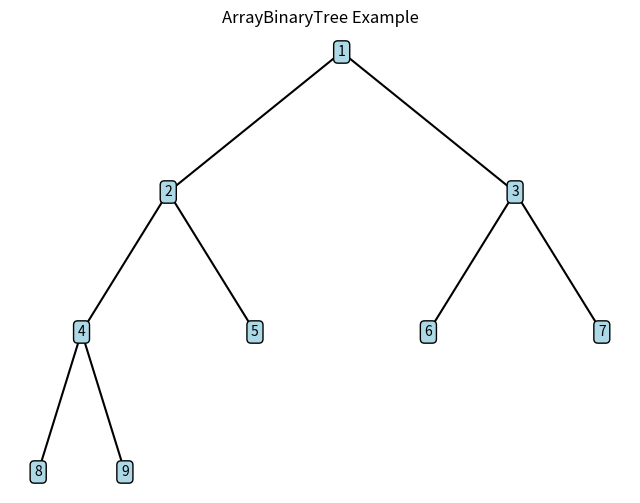
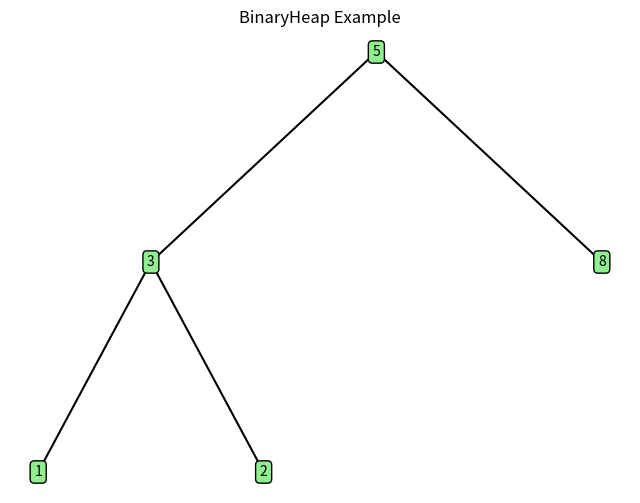

These charts were generated, in order, by the following Python code:
import os
import matplotlib.pyplot as plt

# Local path for diagrams
images_dir = r"E:\git_slow\SoftwareMechatronics\docs\diagrams"
os.makedirs(images_dir, exist_ok=True)
array_tree_img = os.path.join(images_dir, "array_tree.png")
heap_img = os.path.join(images_dir, "heap.png")

# Minimal ArrayBinaryTree
class ArrayBinaryTree:
    def __init__(self, elements=None):
        self.tree = elements[:] if elements else []

    def __len__(self):
        return len(self.tree)

    def get(self, i):
        return self.tree[i] if 0 <= i < len(self.tree) else None

    def left(self, i):
        li = 2 * i + 1
        return li if li < len(self.tree) else None

    def right(self, i):
        ri = 2 * i + 2
        return ri if ri < len(self.tree) else None


# Minimal BinaryHeap
class BinaryHeap:
    def __init__(self, elements=None, min_heap=True):
        self.tree = ArrayBinaryTree(elements or [])
        self.min_heap = min_heap


# Visualization for ArrayBinaryTree
def plot_array_binary_tree(tree, title, save_path):
    fig, ax = plt.subplots(figsize=(8, 6))
    ax.set_title(title)
    ax.axis('off')

    def draw_node(idx, x, y, dx):
        ax.text(x, y, str(tree.get(idx)),
                ha='center', va='center',
                bbox=dict(boxstyle='round', facecolor='lightblue', edgecolor='black'))
        left = tree.left(idx)
        right = tree.right(idx)
        if left is not None:
            ax.plot([x, x - dx], [y, y - 2], color='black')
            draw_node(left, x - dx, y - 2, dx / 2)
        if right is not None:
            ax.plot([x, x + dx], [y, y - 2], color='black')
            draw_node(right, x + dx, y - 2, dx / 2)

    if len(tree) > 0:
        draw_node(0, 0, 0, 8)

    plt.savefig(save_path)
    plt.close(fig)


# Visualization for BinaryHeap
def plot_binary_heap(heap, title, save_path):
    fig, ax = plt.subplots(figsize=(8, 6))
    ax.set_title(title)
    ax.axis('off')

    def draw_node(idx, x, y, dx):
        ax.text(x, y, str(heap.tree.get(idx)),
                ha='center', va='center',
                bbox=dict(boxstyle='round', facecolor='lightgreen', edgecolor='black'))
        left = heap.tree.left(idx)
        right = heap.tree.right(idx)
        if left is not None:
            ax.plot([x, x - dx], [y, y - 2], color='black')
            draw_node(left, x - dx, y - 2, dx / 2)
        if right is not None:
            ax.plot([x, x + dx], [y, y - 2], color='black')
            draw_node(right, x + dx, y - 2, dx / 2)

    if len(heap.tree) > 0:
        draw_node(0, 0, 0, 8)

    plt.savefig(save_path)
    plt.close(fig)


# Generate images
tree = ArrayBinaryTree([1, 2, 3, 4, 5, 6, 7, 8, 9])
plot_array_binary_tree(tree, "ArrayBinaryTree Example", array_tree_img)

heap = BinaryHeap([5, 3, 8, 1, 2], min_heap=True)
plot_binary_heap(heap, "BinaryHeap Example", heap_img)

print(f"Saved: {array_tree_img}")
print(f"Saved: {heap_img}")
